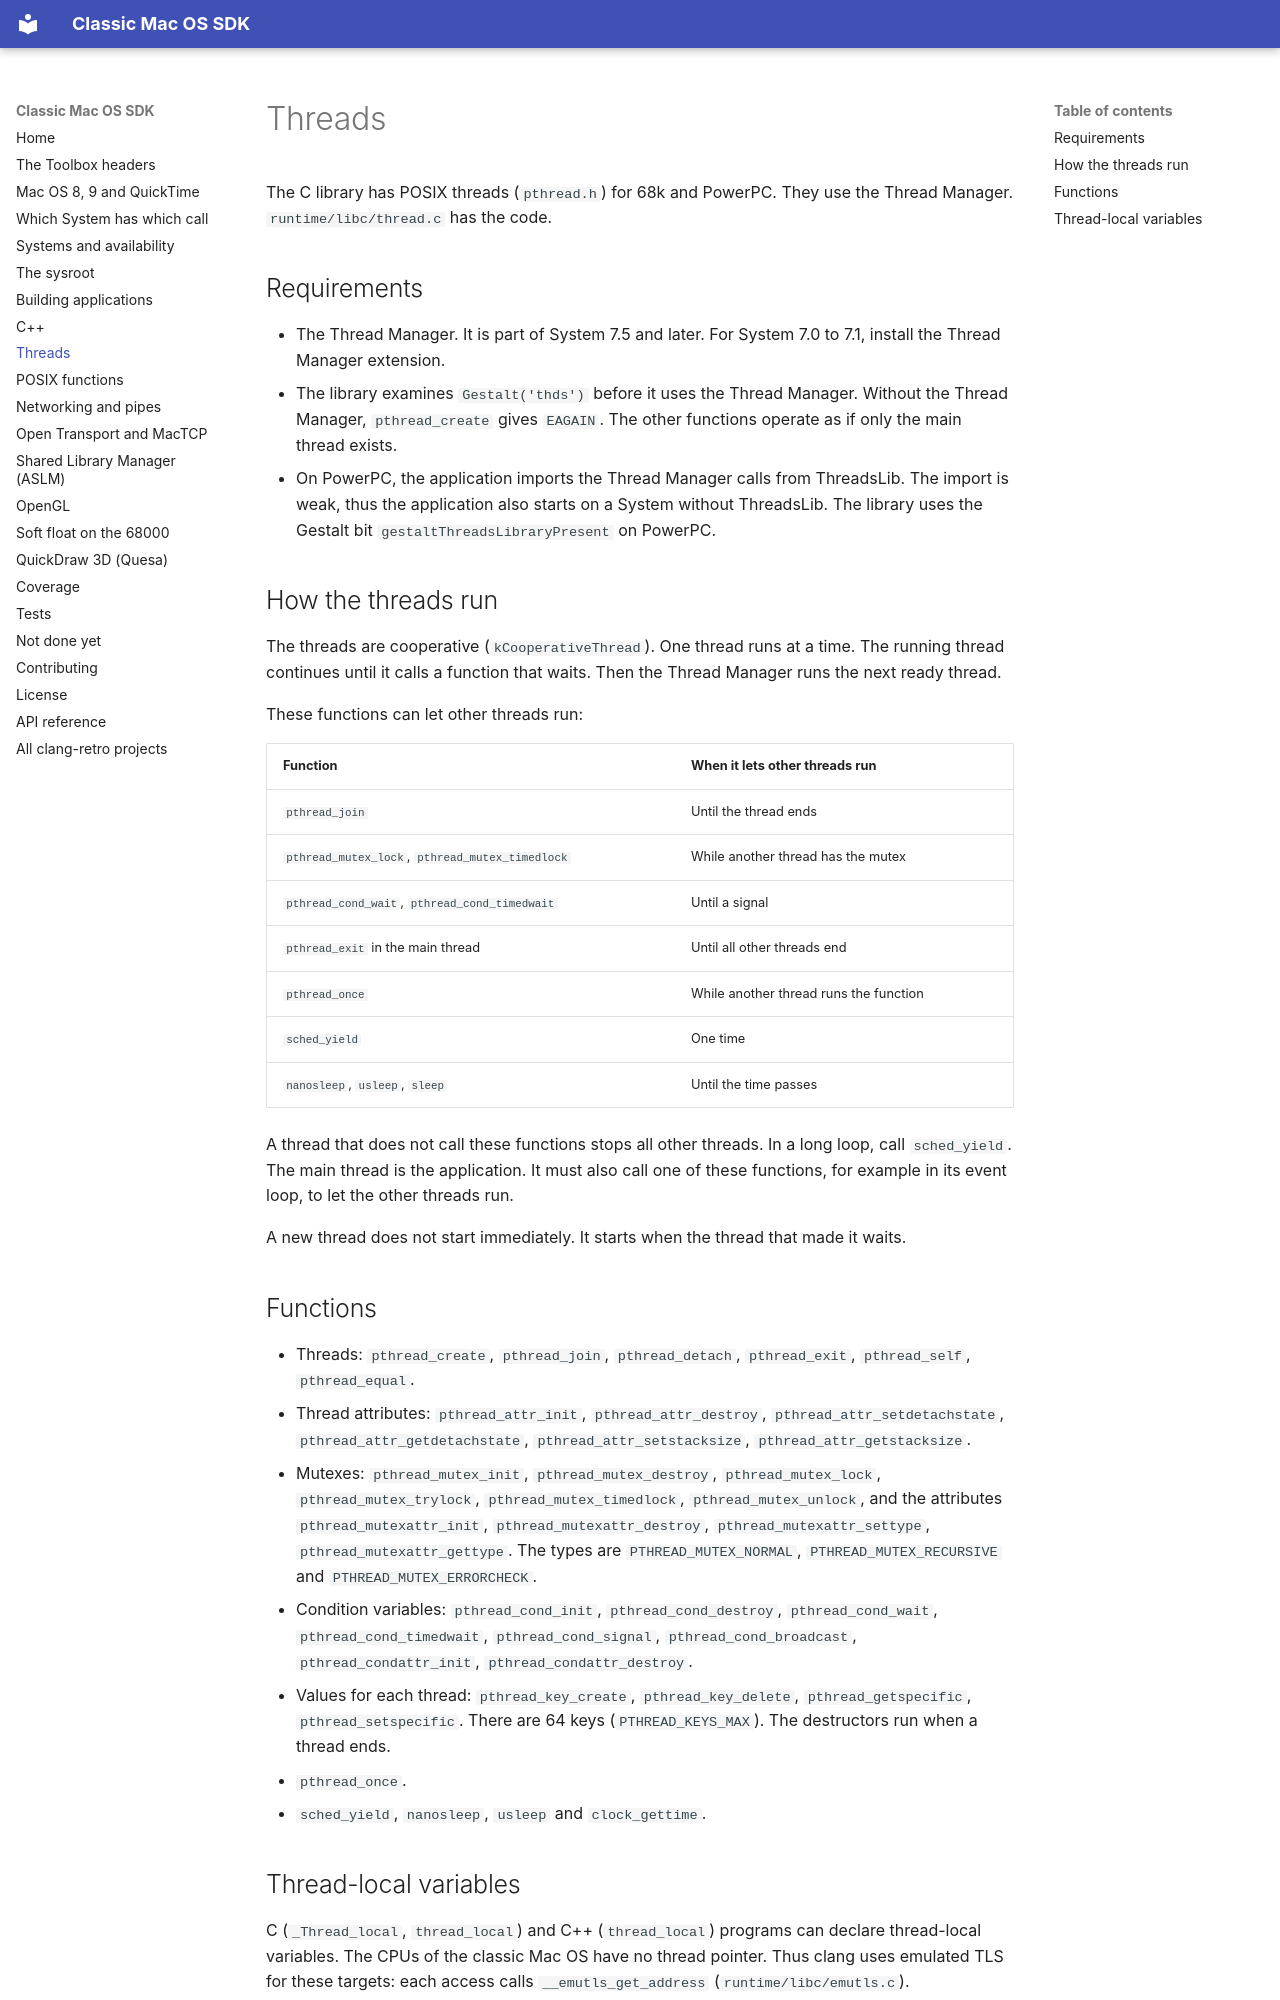

repository: clang-retro/mac-sdk · page: threads/index.html · generator: mkdocs

# Threads

The C library has POSIX threads (`pthread.h`) for 68k and PowerPC. They
use the Thread Manager. `runtime/libc/thread.c` has the code.

## Requirements

- The Thread Manager. It is part of System 7.5 and later. For System 7.0
  to 7.1, install the Thread Manager extension.
- The library examines `Gestalt('thds')` before it uses the Thread
  Manager. Without the Thread Manager, `pthread_create` gives `EAGAIN`.
  The other functions operate as if only the main thread exists.
- On PowerPC, the application imports the Thread Manager calls from
  ThreadsLib. The import is weak, thus the application also starts on a
  System without ThreadsLib. The library uses the Gestalt bit
  `gestaltThreadsLibraryPresent` on PowerPC.

## How the threads run

The threads are cooperative (`kCooperativeThread`). One thread runs at
a time. The running thread continues until it calls a function that
waits. Then the Thread Manager runs the next ready thread.

These functions can let other threads run:

| Function | When it lets other threads run |
| --- | --- |
| `pthread_join` | Until the thread ends |
| `pthread_mutex_lock`, `pthread_mutex_timedlock` | While another thread has the mutex |
| `pthread_cond_wait`, `pthread_cond_timedwait` | Until a signal |
| `pthread_exit` in the main thread | Until all other threads end |
| `pthread_once` | While another thread runs the function |
| `sched_yield` | One time |
| `nanosleep`, `usleep`, `sleep` | Until the time passes |

A thread that does not call these functions stops all other threads.
In a long loop, call `sched_yield`. The main thread is the application.
It must also call one of these functions, for example in its event loop,
to let the other threads run.

A new thread does not start immediately. It starts when the thread that
made it waits.

## Functions

- Threads: `pthread_create`, `pthread_join`, `pthread_detach`,
  `pthread_exit`, `pthread_self`, `pthread_equal`.
- Thread attributes: `pthread_attr_init`, `pthread_attr_destroy`,
  `pthread_attr_setdetachstate`, `pthread_attr_getdetachstate`,
  `pthread_attr_setstacksize`, `pthread_attr_getstacksize`.
- Mutexes: `pthread_mutex_init`, `pthread_mutex_destroy`,
  `pthread_mutex_lock`, `pthread_mutex_trylock`,
  `pthread_mutex_timedlock`, `pthread_mutex_unlock`, and the attributes
  `pthread_mutexattr_init`, `pthread_mutexattr_destroy`,
  `pthread_mutexattr_settype`, `pthread_mutexattr_gettype`. The types
  are `PTHREAD_MUTEX_NORMAL`, `PTHREAD_MUTEX_RECURSIVE` and
  `PTHREAD_MUTEX_ERRORCHECK`.
- Condition variables: `pthread_cond_init`, `pthread_cond_destroy`,
  `pthread_cond_wait`, `pthread_cond_timedwait`, `pthread_cond_signal`,
  `pthread_cond_broadcast`, `pthread_condattr_init`,
  `pthread_condattr_destroy`.
- Values for each thread: `pthread_key_create`, `pthread_key_delete`,
  `pthread_getspecific`, `pthread_setspecific`. There are 64 keys
  (`PTHREAD_KEYS_MAX`). The destructors run when a thread ends.
- `pthread_once`.
- `sched_yield`, `nanosleep`, `usleep` and `clock_gettime`.
